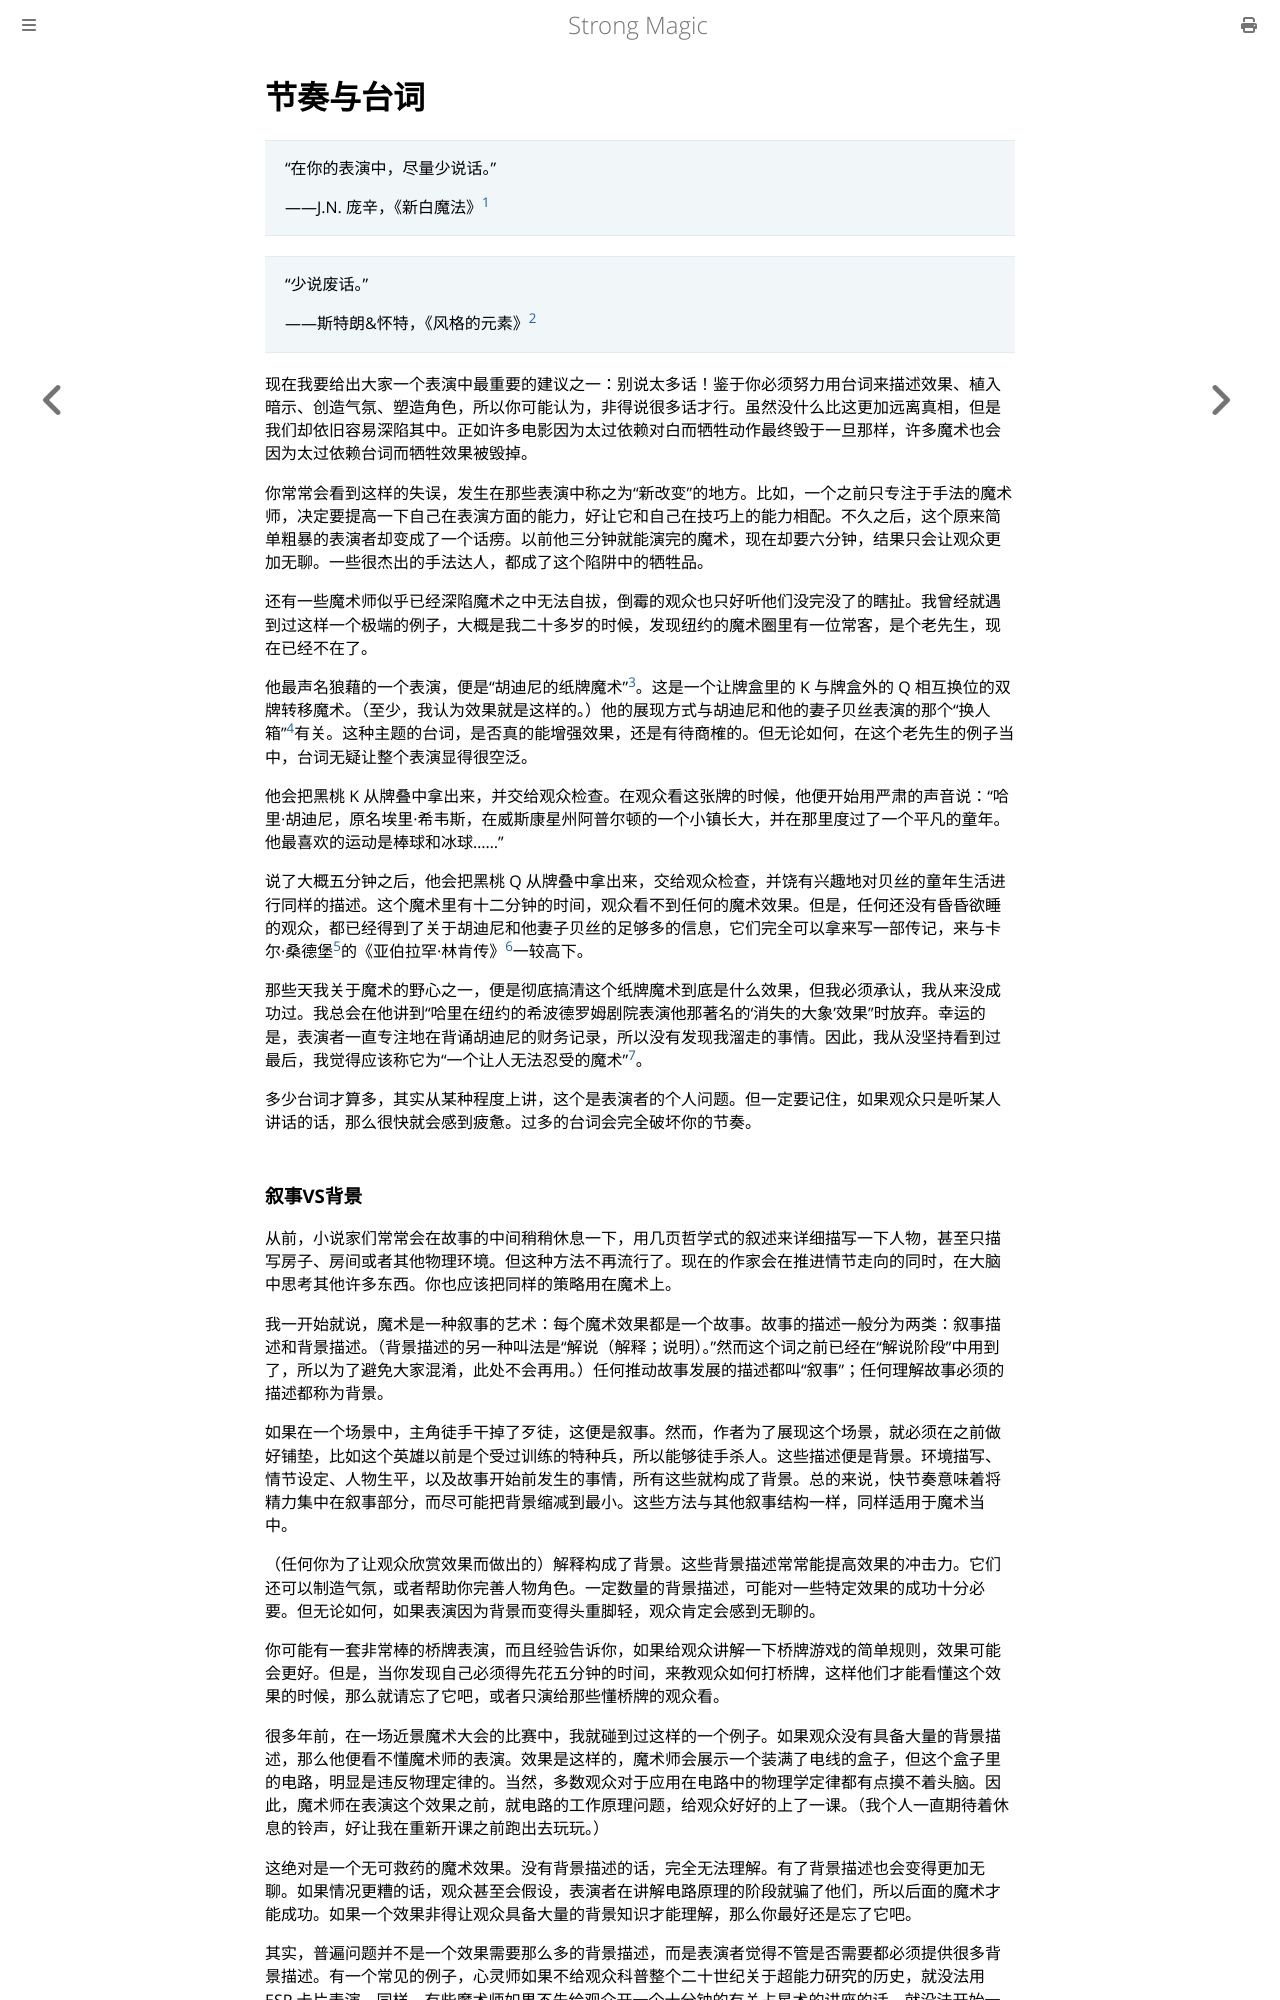

repository: ZJY0516/strong-magic · page: time-element/pacing-and-patter.html · generator: mdbook

# 节奏与台词

> “在你的表演中，尽量少说话。”
>
> ——J.N. 庞辛，《新白魔法》[^1]

> “少说废话。”
>
> ——斯特朗&怀特，《风格的元素》[^2]

现在我要给出大家一个表演中最重要的建议之一：别说太多话！鉴于你必须努力用台词来描述效果、植入暗示、创造气氛、塑造角色，所以你可能认为，非得说很多话才行。虽然没什么比这更加远离真相，但是我们却依旧容易深陷其中。正如许多电影因为太过依赖对白而牺牲动作最终毁于一旦那样，许多魔术也会因为太过依赖台词而牺牲效果被毁掉。

你常常会看到这样的失误，发生在那些表演中称之为“新改变”的地方。比如，一个之前只专注于手法的魔术师，决定要提高一下自己在表演方面的能力，好让它和自己在技巧上的能力相配。不久之后，这个原来简单粗暴的表演者却变成了一个话痨。以前他三分钟就能演完的魔术，现在却要六分钟，结果只会让观众更加无聊。一些很杰出的手法达人，都成了这个陷阱中的牺牲品。

还有一些魔术师似乎已经深陷魔术之中无法自拔，倒霉的观众也只好听他们没完没了的瞎扯。我曾经就遇到过这样一个极端的例子，大概是我二十多岁的时候，发现纽约的魔术圈里有一位常客，是个老先生，现在已经不在了。

他最声名狼藉的一个表演，便是“胡迪尼的纸牌魔术”[^3]。这是一个让牌盒里的 K 与牌盒外的 Q 相互换位的双牌转移魔术。（至少，我认为效果就是这样的。）他的展现方式与胡迪尼和他的妻子贝丝表演的那个“换人箱”[^4]有关。这种主题的台词，是否真的能增强效果，还是有待商榷的。但无论如何，在这个老先生的例子当中，台词无疑让整个表演显得很空泛。

他会把黑桃 K 从牌叠中拿出来，并交给观众检查。在观众看这张牌的时候，他便开始用严肃的声音说：“哈里·胡迪尼，原名埃里·希韦斯，在威斯康星州阿普尔顿的一个小镇长大，并在那里度过了一个平凡的童年。他最喜欢的运动是棒球和冰球……”

说了大概五分钟之后，他会把黑桃 Q 从牌叠中拿出来，交给观众检查，并饶有兴趣地对贝丝的童年生活进行同样的描述。这个魔术里有十二分钟的时间，观众看不到任何的魔术效果。但是，任何还没有昏昏欲睡的观众，都已经得到了关于胡迪尼和他妻子贝丝的足够多的信息，它们完全可以拿来写一部传记，来与卡尔·桑德堡[^5]的《亚伯拉罕·林肯传》[^6]一较高下。

那些天我关于魔术的野心之一，便是彻底搞清这个纸牌魔术到底是什么效果，但我必须承认，我从来没成功过。我总会在他讲到“哈里在纽约的希波德罗姆剧院表演他那著名的‘消失的大象’效果”时放弃。幸运的是，表演者一直专注地在背诵胡迪尼的财务记录，所以没有发现我溜走的事情。因此，我从没坚持看到过最后，我觉得应该称它为“一个让人无法忍受的魔术”[^7]。

多少台词才算多，其实从某种程度上讲，这个是表演者的个人问题。但一定要记住，如果观众只是听某人讲话的话，那么很快就会感到疲惫。过多的台词会完全破坏你的节奏。
